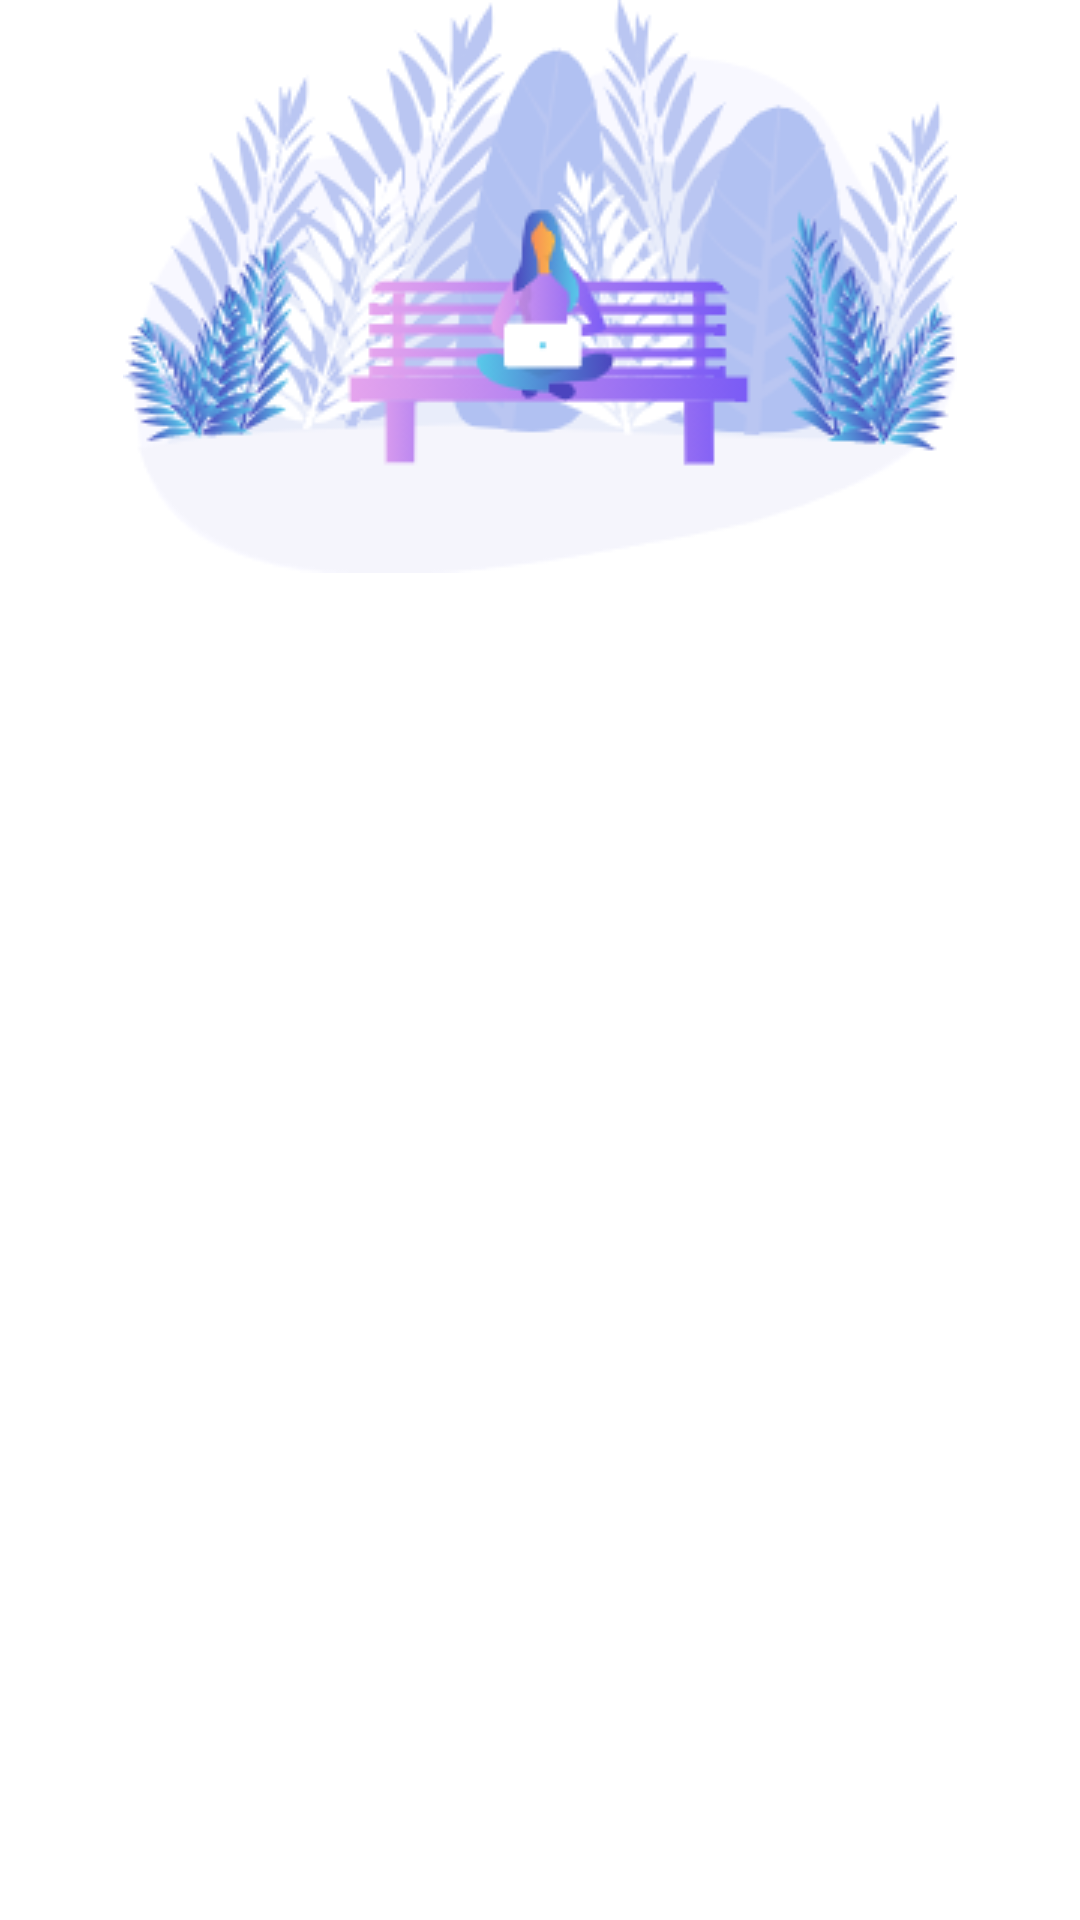

The Android layout XML behind this screen, and the referenced resources:
<!-- AndroidManifest.xml: application theme Theme.App -->
<!-- res/layout/message_layout.xml -->
<?xml version="1.0" encoding="utf-8"?>
<androidx.constraintlayout.widget.ConstraintLayout xmlns:android="http://schemas.android.com/apk/res/android"
    xmlns:app="http://schemas.android.com/apk/res-auto"
    xmlns:tools="http://schemas.android.com/tools"
    android:layout_width="match_parent"
    android:layout_height="match_parent">

    <ImageView
        android:id="@+id/imageView5"
        android:layout_width="wrap_content"
        android:layout_height="wrap_content"
        app:layout_constraintEnd_toEndOf="parent"
        app:layout_constraintHorizontal_bias="0.5"
        app:layout_constraintStart_toStartOf="parent"
        app:layout_constraintTop_toTopOf="parent"
        app:srcCompat="@drawable/message_top" />

    <androidx.recyclerview.widget.RecyclerView
        android:layout_width="match_parent"
        android:layout_height="match_parent"
        android:layout_marginTop="190dp"
        android:layout_marginEnd="260dp"
        app:layout_constraintBottom_toBottomOf="parent"
        app:layout_constraintEnd_toEndOf="parent"
        app:layout_constraintStart_toStartOf="parent"
        app:layout_constraintTop_toTopOf="parent" />
</androidx.constraintlayout.widget.ConstraintLayout>
<!-- resources referenced by this layout -->
<resources>
  <!-- drawable message_top: png bitmap (drawable, 53739 bytes) -->
  <style name="Theme.App" parent="Theme.MaterialComponents.DayNight.DarkActionBar">
          
          <item name="colorPrimary">@color/purple_500</item>
          <item name="colorPrimaryVariant">@color/purple_700</item>
          <item name="colorOnPrimary">@color/white</item>
          
          <item name="colorSecondary">@color/teal_200</item>
          <item name="colorSecondaryVariant">@color/teal_700</item>
          <item name="colorOnSecondary">@color/black</item>
          
          <item name="android:statusBarColor" tools:targetApi="l">@color/colorStatusbar</item>
          
          <item name="windowNoTitle">true</item>
          <item name="windowActionBar">false</item>
  
      </style>
  <color name="purple_500">#FF6200EE</color>
  <color name="purple_700">#FF3700B3</color>
  <color name="white">#FFFFFFFF</color>
  <color name="teal_200">#FF03DAC5</color>
  <color name="teal_700">#FF018786</color>
  <color name="black">#FF000000</color>
  <color name="colorStatusbar">#6269F0</color>
</resources>
